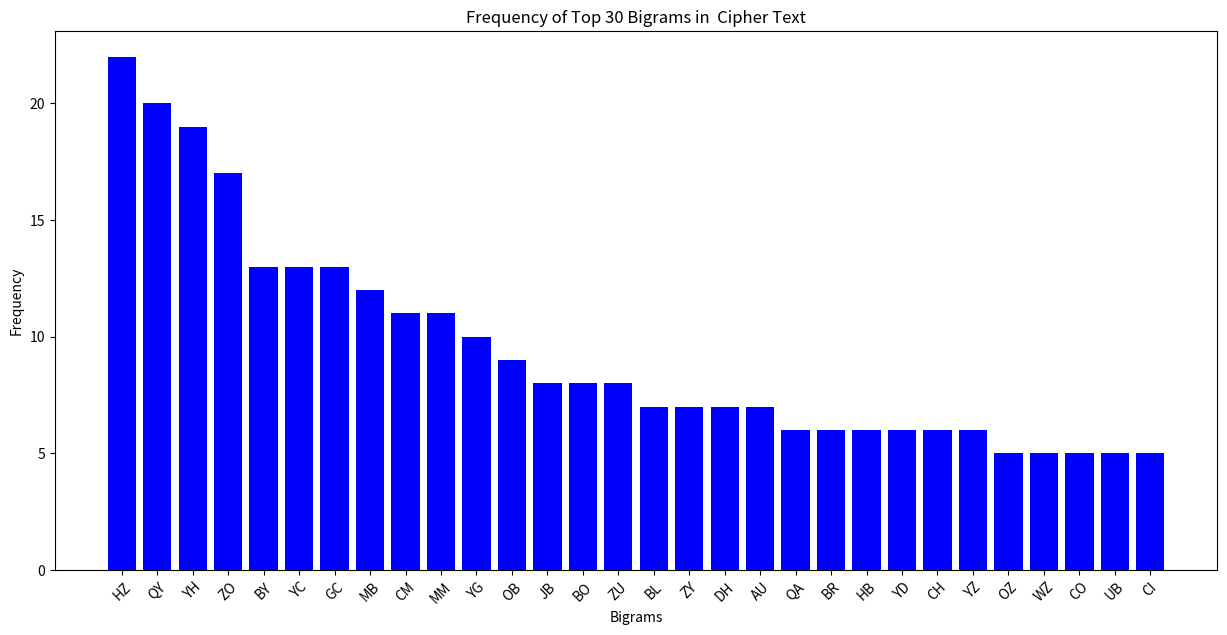
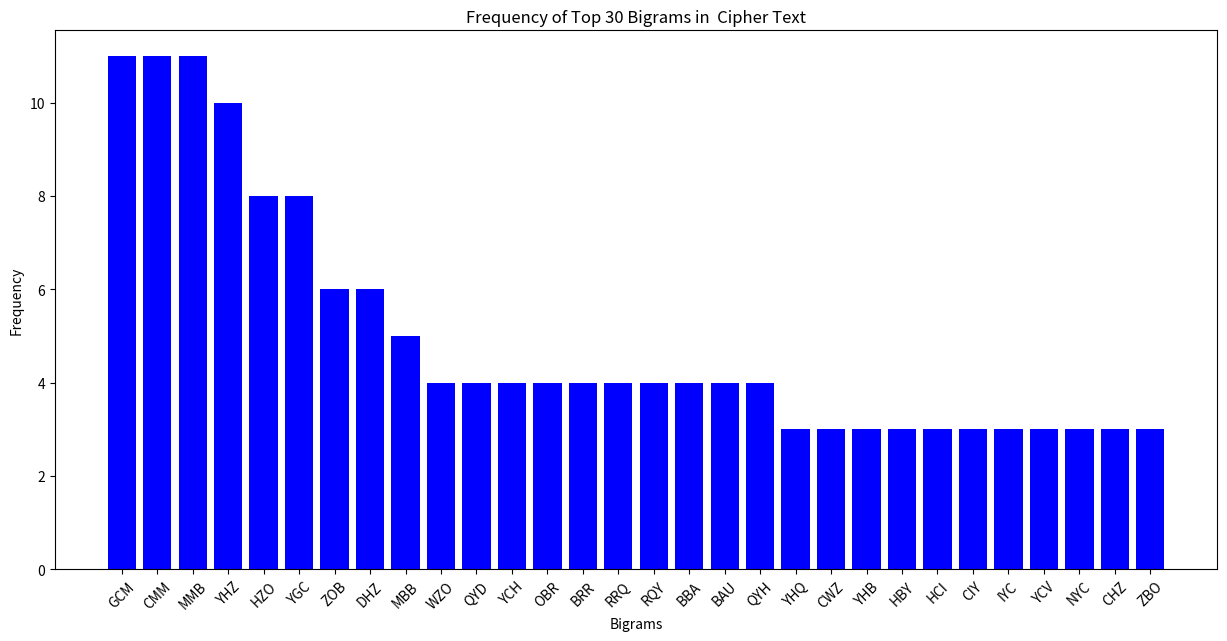
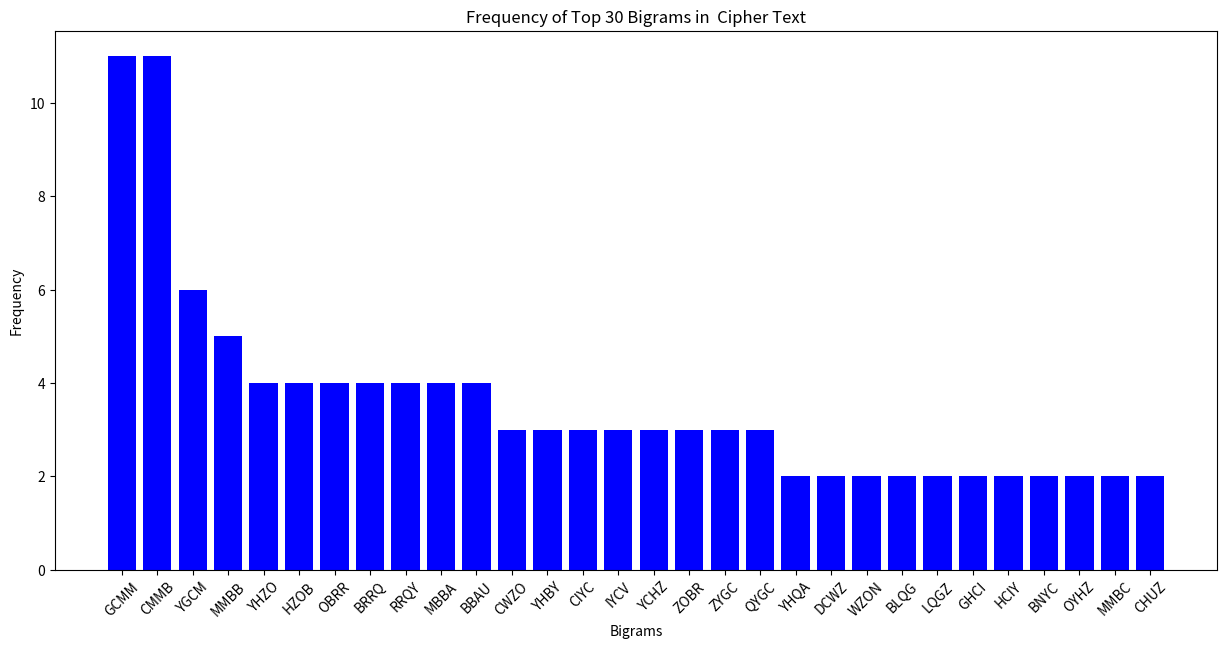

Source code (Python) for these figures, in order:
from collections import Counter
import matplotlib.pyplot as plt

#  cipher text provided by  user
cipher_text = "YHZOZJBDACYHQAFDCWZONOZMBOPBRLZQAYHBYACOUQUBLQGZYHQAPQYDCWZONMIGHCIYCVYHZJBNYCHZBOYHZOBRRQYDBNYCQYDZLVGCMMBCHUZBOCHUZBOQDHBLLRZLBYZJHZADHZYHCIFHYQYCWZOBVYZOJBOUDGCMMBQYCGGIOOZUYCHZOYHBYDHZCIFHYYCHBWZJCAUZOZUBYYHQDGCMMBRIYBYYHZYQMZQYBLLDZZMZUtIQYZABYIOBLRIYJHZAYHZOBRRQYBGYIBLLNYCCPBJBYGHCIYCVQYDJBQDYGCBYXCGPZYGCMMBBAULCCPZUBYQYGCMMBBAUYHZAHIOOQZUCAGCMMBBLQGZDYBOYZUYCHZOVZZYGCMMBVCOQYVLBDHZUBGOCDDHZOMQAUYHBYDHZHBUAZWZORZVCOZDZZABOBRRQYJQYHZQYHZOBJBQDYGCBYXCGPZYGCMMBCOBJBYGHYCYBPZCIYCVQYGCMMBBAURIOAQAFJQYHGIOQCDQYNGCMMBDHZOBABGOCDDYHZVQZLUBVYZOQYGCMMBBAUVCOYIABYZLNJBDSIDYQAYQMZYCDZZQYXCXUCJABLBOFZOBRRQYHCLZIAUZOYHZHZUFZ"


for k in range(2,5):
    # Extracting bigrams from  text
    bigrams = [cipher_text[i:i+k] for i in range(len(cipher_text)-1)]

    # Counting  frequency of each bigram
    bigram_counts = Counter(bigrams)

    # Selecting  top 30 most frequent bigrams for  histogram
    most_common_bigrams = bigram_counts.most_common(30)
    bigram_labels, counts = zip(*most_common_bigrams)

    # Creating  histogram
    plt.figure(figsize=(15, 7))
    plt.bar(bigram_labels, counts, color='blue')
    plt.xlabel('Bigrams')
    plt.ylabel('Frequency')
    plt.title('Frequency of Top 30 Bigrams in  Cipher Text')
    plt.xticks(rotation=45)
    plt.show()
